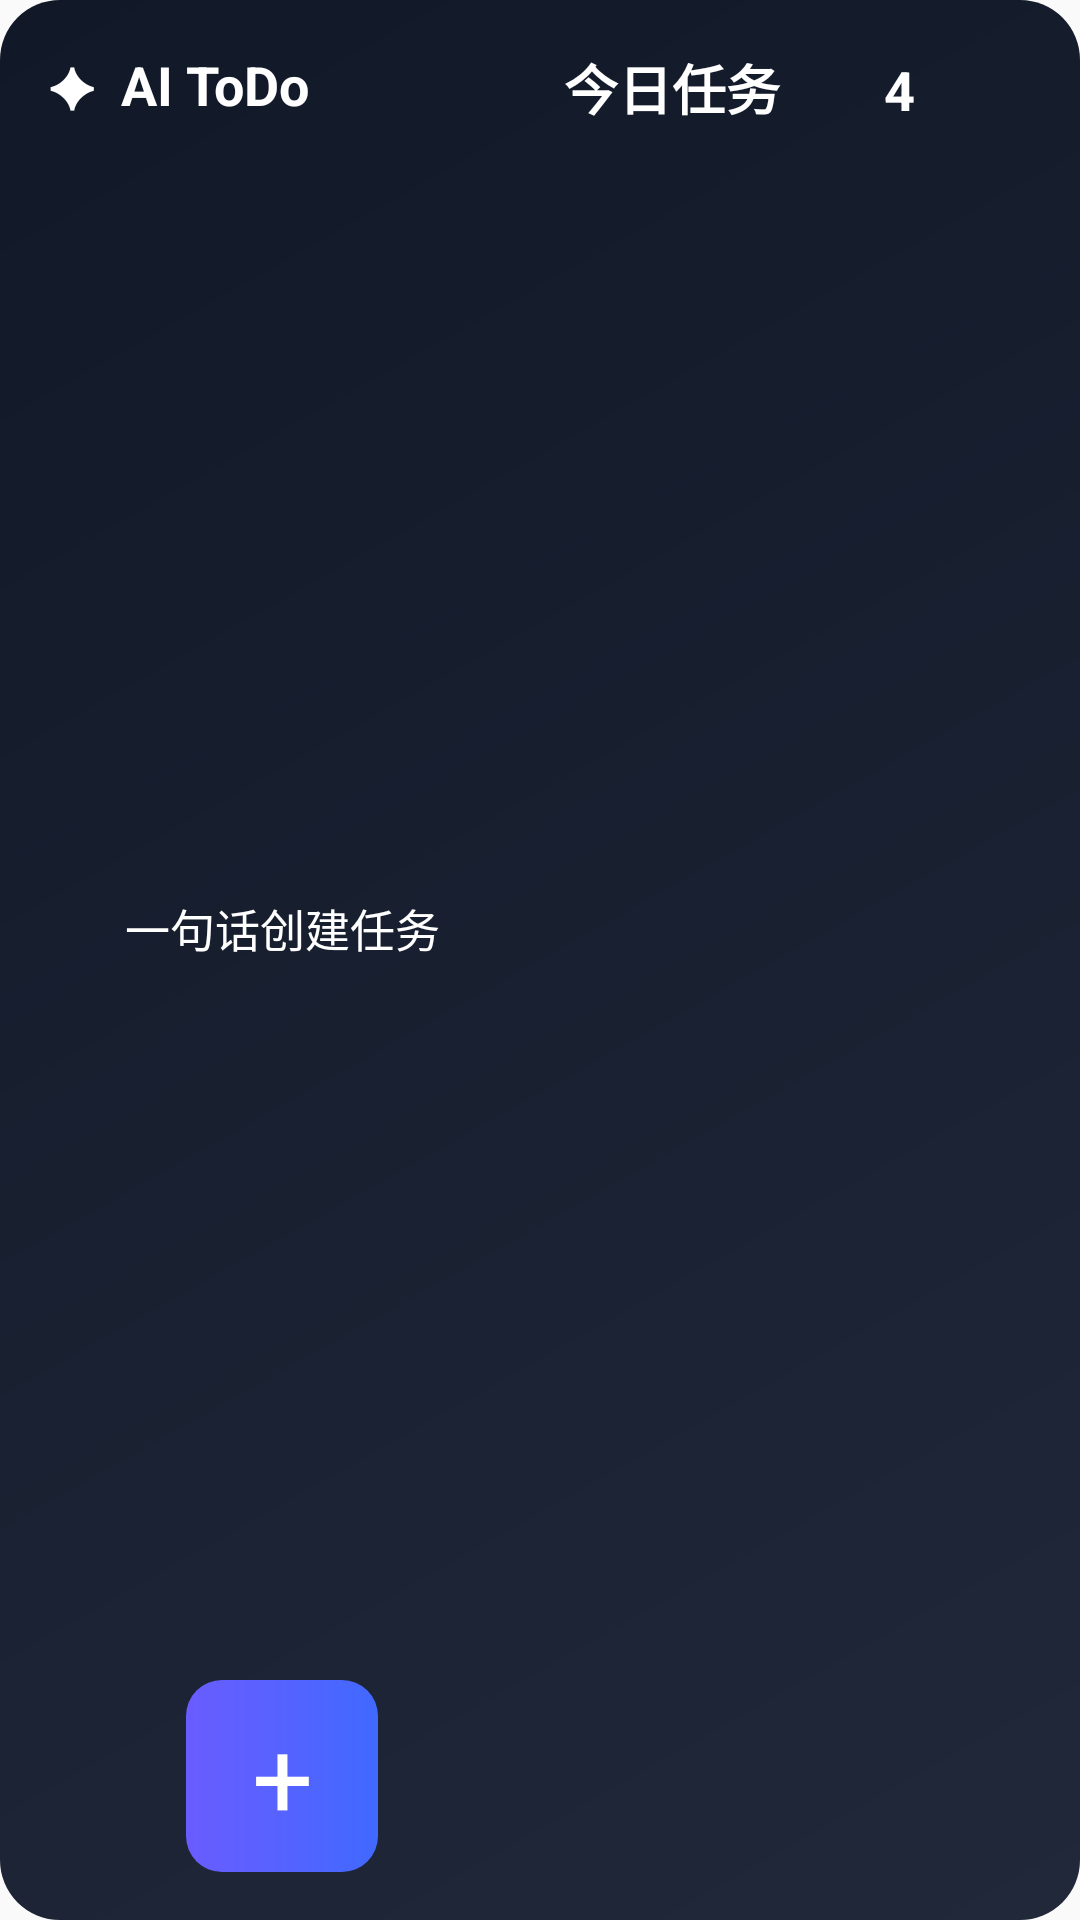

Here is an Android app screen rendered from its layout file. Give the layout XML and the strings, colors and styles it references.
<!-- AndroidManifest.xml: application theme Theme.AiTodoEntry -->
<!-- res/layout/widget_combo.xml -->
<?xml version="1.0" encoding="utf-8"?>
<LinearLayout xmlns:android="http://schemas.android.com/apk/res/android"
    android:id="@+id/widget_root"
    android:layout_width="match_parent"
    android:layout_height="match_parent"
    android:background="@drawable/widget_dark_background"
    android:orientation="horizontal"
    android:padding="16dp">

    <LinearLayout
        android:layout_width="0dp"
        android:layout_height="match_parent"
        android:layout_weight="1"
        android:gravity="center"
        android:orientation="vertical">

        <TextView
            android:layout_width="match_parent"
            android:layout_height="wrap_content"
            android:text="✦  AI ToDo"
            android:textColor="#FFFFFF"
            android:textSize="18sp"
            android:textStyle="bold" />

        <TextView
            android:layout_width="match_parent"
            android:layout_height="0dp"
            android:layout_marginTop="18dp"
            android:layout_weight="1"
            android:gravity="center"
            android:text="一句话创建任务"
            android:textColor="#FFFFFF"
            android:textSize="15sp" />

        <TextView
            android:id="@+id/widget_add_button"
            android:layout_width="64dp"
            android:layout_height="64dp"
            android:background="@drawable/widget_gradient_button"
            android:gravity="center"
            android:text="+"
            android:textColor="#FFFFFF"
            android:textSize="36sp" />
    </LinearLayout>

    <LinearLayout
        android:layout_width="0dp"
        android:layout_height="match_parent"
        android:layout_marginStart="16dp"
        android:layout_weight="1"
        android:orientation="vertical">

        <TextView
            android:id="@+id/widget_combo_title"
            android:layout_width="match_parent"
            android:layout_height="wrap_content"
            android:text="今日任务        4"
            android:textColor="#FFFFFF"
            android:textSize="18sp"
            android:textStyle="bold" />

        <TextView
            android:id="@+id/widget_task_1"
            style="@style/WidgetTaskText" />

        <TextView
            android:id="@+id/widget_task_2"
            style="@style/WidgetTaskText" />

        <TextView
            android:id="@+id/widget_task_3"
            style="@style/WidgetTaskText" />

        <TextView
            android:id="@+id/widget_task_4"
            style="@style/WidgetTaskText" />
    </LinearLayout>
</LinearLayout>
<!-- resources referenced by this layout -->
<resources>
  <!-- drawable widget_dark_background (drawable) -->
  <?xml version="1.0" encoding="utf-8"?>
  <shape xmlns:android="http://schemas.android.com/apk/res/android">
      <gradient
          android:angle="135"
          android:endColor="#111827"
          android:startColor="#20283A"
          android:type="linear" />
      <corners android:radius="20dp" />
  </shape>
  <!-- drawable widget_gradient_button (drawable) -->
  <?xml version="1.0" encoding="utf-8"?>
  <shape xmlns:android="http://schemas.android.com/apk/res/android">
      <gradient
          android:angle="0"
          android:endColor="#4169FF"
          android:startColor="#6A5CFF" />
      <corners android:radius="12dp" />
  </shape>
  <style name="Theme.AiTodoEntry" parent="android:style/Theme.Material.Light.NoActionBar">
          <item name="android:windowLightStatusBar">true</item>
          <item name="android:colorAccent">#2563EB</item>
      </style>
</resources>
